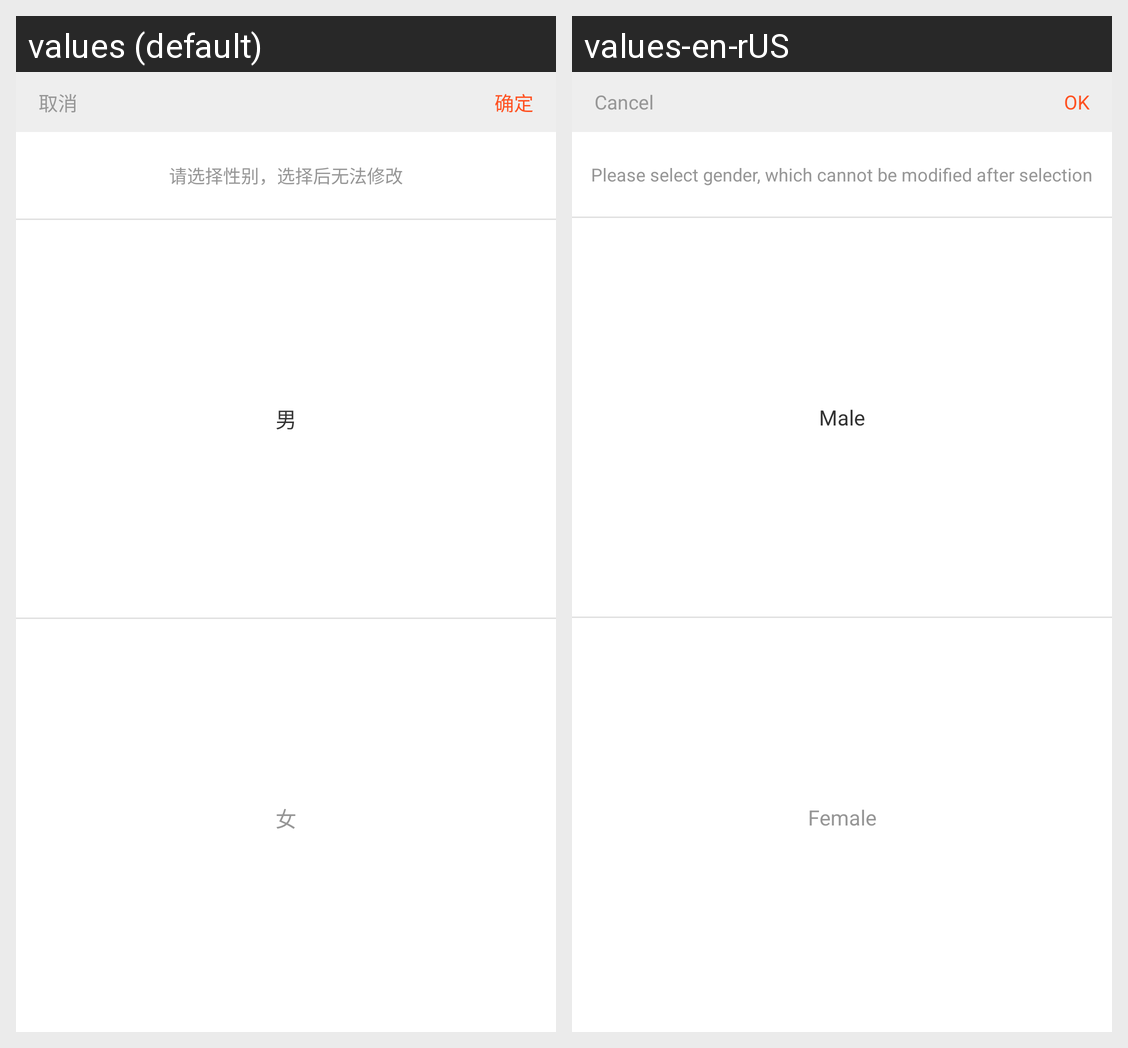

Locale-by-locale string values for the Android screen shown in this grid:
Android screen res/layout/dialog_set_sex.xml rendered under 2 locales, left to right: values (default), values-en-rUS. Device: Nexus 5 (rendered at 1080×1920; each locale shown at half size, 540×960, under a caption strip naming it); theme Theme.MaterialComponents.DayNight.NoActionBar.
Strings drawn on this screen, with the default value and each locale's value (text and hints the layout hard-codes, and strings that could not be matched under every locale, appear in the picture but are not listed):

cancel
  values: 取消
  values-en-rUS: Cancel

confirm
  values: 确定
  values-en-rUS: OK

set_sex_tip
  values: 请选择性别，选择后无法修改
  values-en-rUS: Please select gender, which cannot be modified after selection

sex_male
  values: 男
  values-en-rUS: Male

sex_female
  values: 女
  values-en-rUS: Female
